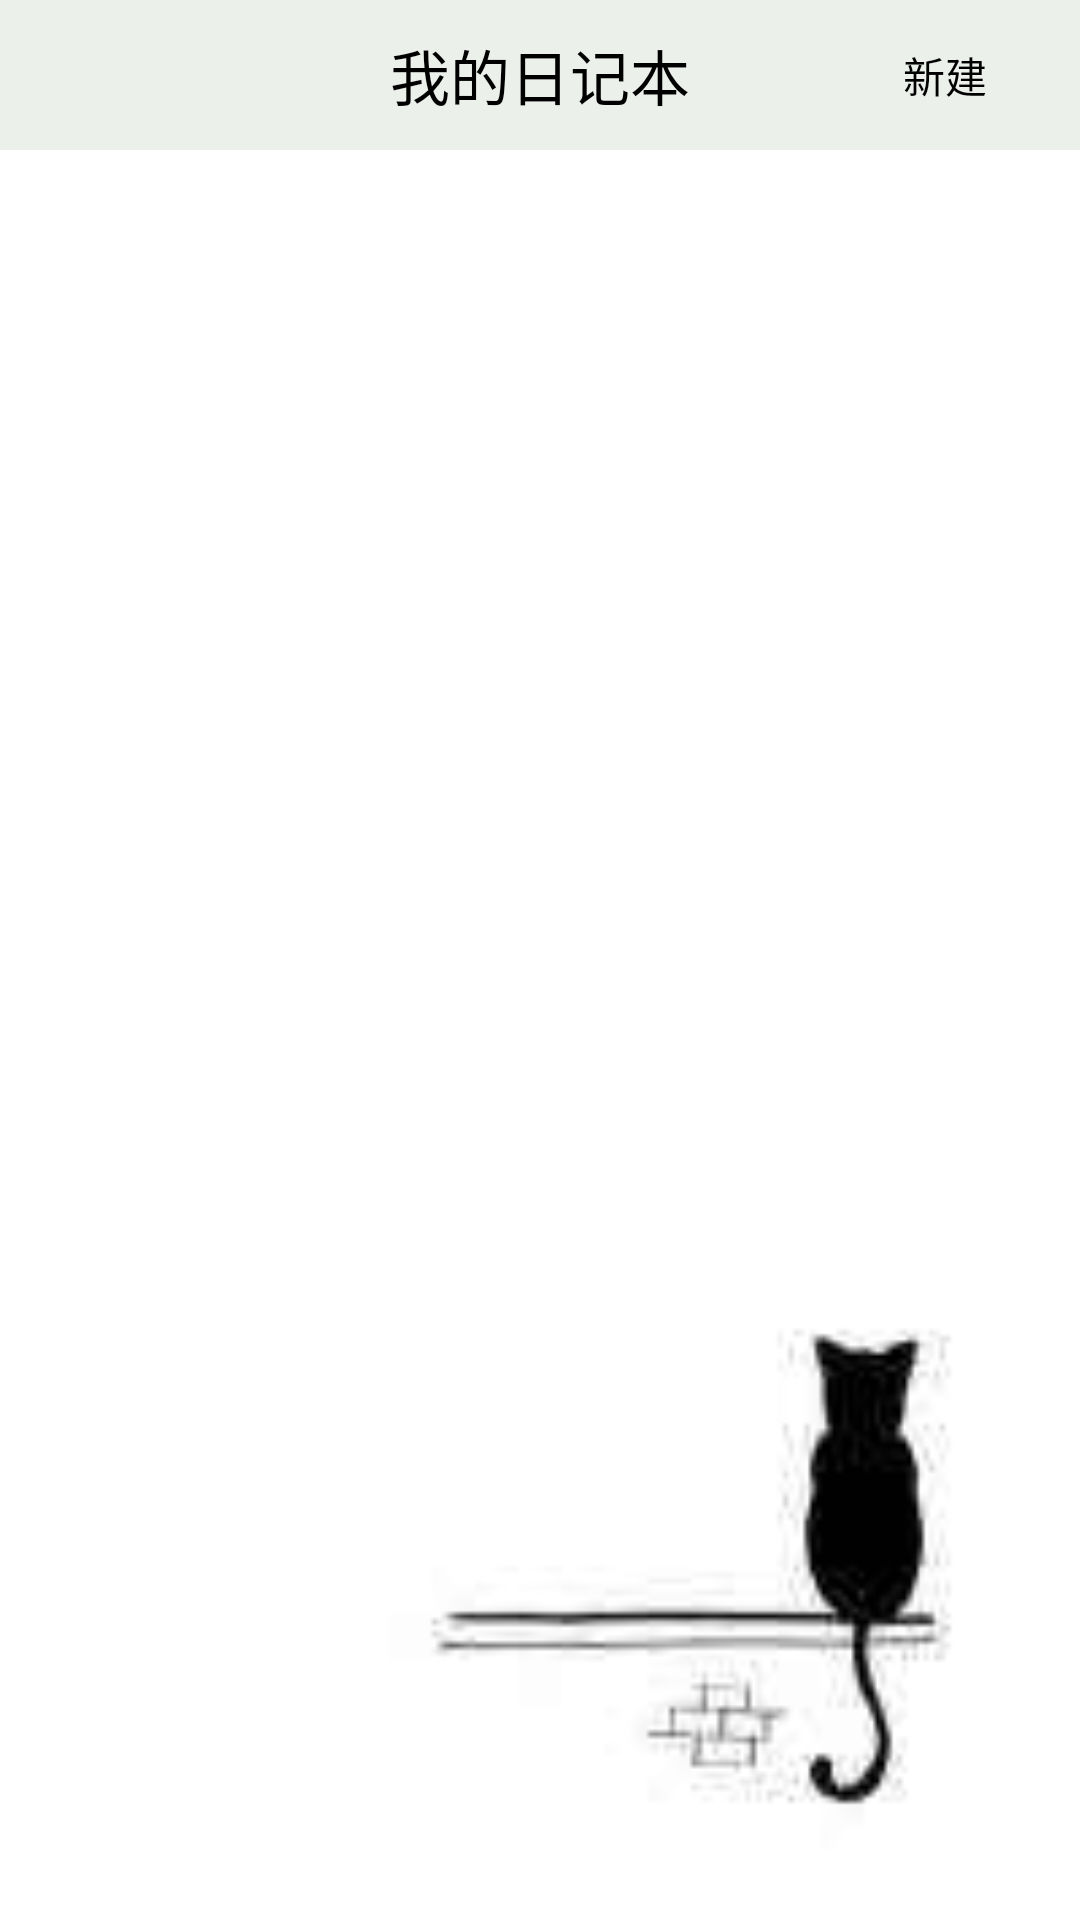

Produce the Android XML layout that renders to this screen, including the resource entries it uses.
<!-- AndroidManifest.xml: application theme AppTheme -->
<!-- res/layout/activity_diary.xml -->
<?xml version="1.0" encoding="utf-8"?>
<LinearLayout xmlns:android="http://schemas.android.com/apk/res/android"
    android:layout_width="match_parent"
    android:layout_height="match_parent"
    android:orientation="vertical">

    <RelativeLayout
        android:layout_width="match_parent"
        android:layout_height="wrap_content"
        android:background="#EBF0EB">

        <Button
            android:id="@+id/add"
            android:layout_width="50dp"
            android:layout_height="50dp"
            android:layout_alignParentRight="true"
            android:layout_marginRight="20dp"
            android:background="#00000000"
            android:gravity="center"
            android:text="新建"
            android:textColor="#000000" />

        <TextView
            android:layout_width="wrap_content"
            android:layout_height="wrap_content"
            android:layout_centerInParent="true"
            android:text="我的日记本"
            android:textColor="#000000"
            android:textSize="20sp" />
    </RelativeLayout>

    <ListView
        android:id="@+id/listview"
        android:layout_width="match_parent"
        android:layout_height="match_parent"
        android:background="@drawable/katong_bg"></ListView>
</LinearLayout>
<!-- resources referenced by this layout -->
<resources>
  <!-- drawable katong_bg: png bitmap (drawable, 1519 bytes) -->
  <style name="AppTheme" parent="Theme.AppCompat.Light.DarkActionBar">
          
          <item name="colorPrimary">@color/colorPrimary</item>
          <item name="colorPrimaryDark">@color/colorPrimaryDark</item>
          <item name="colorAccent">@color/colorAccent</item>
      </style>
  <color name="colorPrimary">#2E7D32</color>
  <color name="colorPrimaryDark">#1B5E20</color>
  <color name="colorAccent">#FF5252</color>
</resources>
